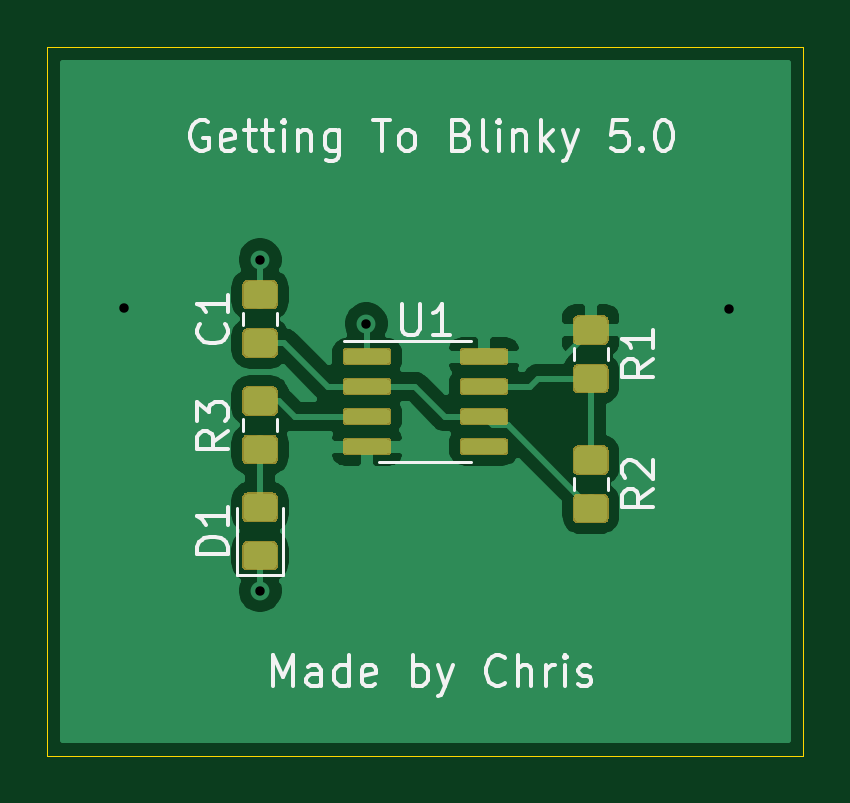
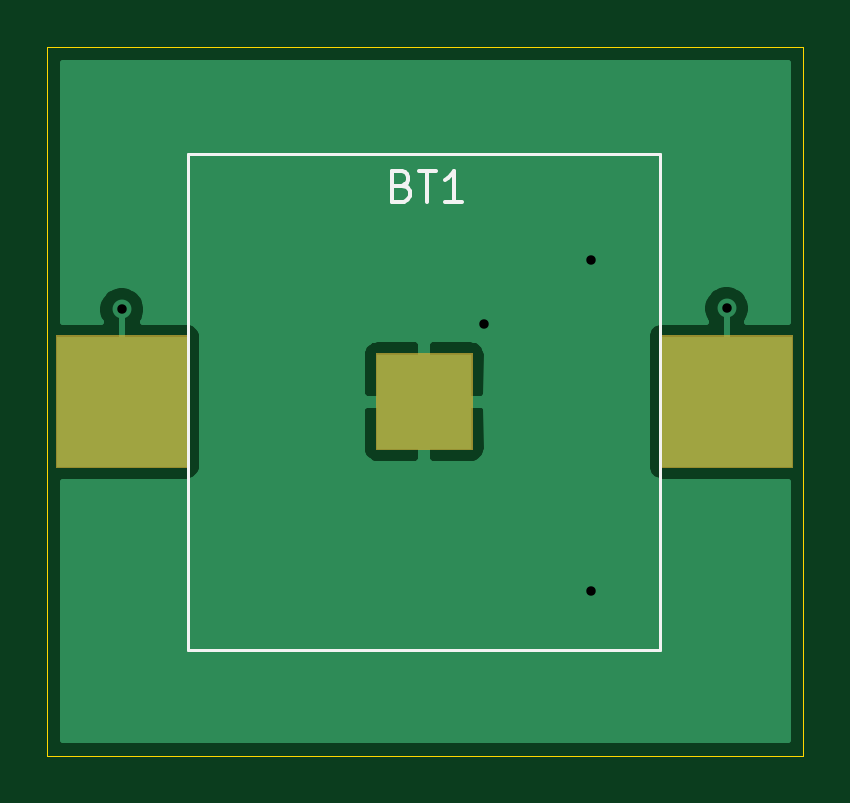
Circuit board: 10 layer files. Board 32.0 x 30.0 mm.
- bottom_copper: GettingToBlinky5.0-B_Cu.gbr (9329 bytes)
- bottom_mask: GettingToBlinky5.0-B_Mask.gbr (1067 bytes)
- paste: GettingToBlinky5.0-B_Paste.gbr (668 bytes)
- bottom_silk: GettingToBlinky5.0-B_SilkS.gbr (1559 bytes)
- outline: GettingToBlinky5.0-Edge_Cuts.gbr (718 bytes)
- top_copper: GettingToBlinky5.0-F_Cu.gbr (62971 bytes)
- top_mask: GettingToBlinky5.0-F_Mask.gbr (18779 bytes)
- paste: GettingToBlinky5.0-F_Paste.gbr (34569 bytes)
- top_silk: GettingToBlinky5.0-F_SilkS.gbr (13303 bytes)
- drill: GettingToBlinky5.0.drl (342 bytes)

=== bottom_copper: GettingToBlinky5.0-B_Cu.gbr (9329 bytes, source omitted) ===
=== bottom_mask: GettingToBlinky5.0-B_Mask.gbr ===
G04 #@! TF.GenerationSoftware,KiCad,Pcbnew,(5.1.4)-1*
G04 #@! TF.CreationDate,2019-10-04T20:40:23-05:00*
G04 #@! TF.ProjectId,GettingToBlinky5.0,47657474-696e-4675-946f-426c696e6b79,rev?*
G04 #@! TF.SameCoordinates,Original*
G04 #@! TF.FileFunction,Soldermask,Bot*
G04 #@! TF.FilePolarity,Negative*
%FSLAX46Y46*%
G04 Gerber Fmt 4.6, Leading zero omitted, Abs format (unit mm)*
G04 Created by KiCad (PCBNEW (5.1.4)-1) date 2019-10-04 20:40:23*
%MOMM*%
%LPD*%
G04 APERTURE LIST*
%ADD10C,0.100000*%
G04 APERTURE END LIST*
D10*
G36*
X161651000Y-99801000D02*
G01*
X156049000Y-99801000D01*
X156049000Y-94199000D01*
X161651000Y-94199000D01*
X161651000Y-99801000D01*
X161651000Y-99801000D01*
G37*
G36*
X136051000Y-99801000D02*
G01*
X130449000Y-99801000D01*
X130449000Y-94199000D01*
X136051000Y-94199000D01*
X136051000Y-99801000D01*
X136051000Y-99801000D01*
G37*
G36*
X148101000Y-99051000D02*
G01*
X143999000Y-99051000D01*
X143999000Y-94949000D01*
X148101000Y-94949000D01*
X148101000Y-99051000D01*
X148101000Y-99051000D01*
G37*
M02*

=== paste: GettingToBlinky5.0-B_Paste.gbr ===
G04 #@! TF.GenerationSoftware,KiCad,Pcbnew,(5.1.4)-1*
G04 #@! TF.CreationDate,2019-10-04T20:40:23-05:00*
G04 #@! TF.ProjectId,GettingToBlinky5.0,47657474-696e-4675-946f-426c696e6b79,rev?*
G04 #@! TF.SameCoordinates,Original*
G04 #@! TF.FileFunction,Paste,Bot*
G04 #@! TF.FilePolarity,Positive*
%FSLAX46Y46*%
G04 Gerber Fmt 4.6, Leading zero omitted, Abs format (unit mm)*
G04 Created by KiCad (PCBNEW (5.1.4)-1) date 2019-10-04 20:40:23*
%MOMM*%
%LPD*%
G04 APERTURE LIST*
%ADD10R,5.500000X5.500000*%
%ADD11R,4.000000X4.000000*%
G04 APERTURE END LIST*
D10*
X158850000Y-97000000D03*
D11*
X146050000Y-97000000D03*
D10*
X133250000Y-97000000D03*
M02*

=== bottom_silk: GettingToBlinky5.0-B_SilkS.gbr ===
G04 #@! TF.GenerationSoftware,KiCad,Pcbnew,(5.1.4)-1*
G04 #@! TF.CreationDate,2019-10-04T20:40:23-05:00*
G04 #@! TF.ProjectId,GettingToBlinky5.0,47657474-696e-4675-946f-426c696e6b79,rev?*
G04 #@! TF.SameCoordinates,Original*
G04 #@! TF.FileFunction,Legend,Bot*
G04 #@! TF.FilePolarity,Positive*
%FSLAX46Y46*%
G04 Gerber Fmt 4.6, Leading zero omitted, Abs format (unit mm)*
G04 Created by KiCad (PCBNEW (5.1.4)-1) date 2019-10-04 20:40:23*
%MOMM*%
%LPD*%
G04 APERTURE LIST*
%ADD10C,0.120000*%
%ADD11C,0.150000*%
G04 APERTURE END LIST*
D10*
X136050000Y-86500000D02*
X136050000Y-107500000D01*
X156050000Y-86500000D02*
X136050000Y-86500000D01*
X156050000Y-107500000D02*
X156050000Y-86500000D01*
X136050000Y-107500000D02*
X156050000Y-107500000D01*
D11*
X146971428Y-87857142D02*
X146785714Y-87919047D01*
X146723809Y-87980952D01*
X146661904Y-88104761D01*
X146661904Y-88290476D01*
X146723809Y-88414285D01*
X146785714Y-88476190D01*
X146909523Y-88538095D01*
X147404761Y-88538095D01*
X147404761Y-87238095D01*
X146971428Y-87238095D01*
X146847619Y-87300000D01*
X146785714Y-87361904D01*
X146723809Y-87485714D01*
X146723809Y-87609523D01*
X146785714Y-87733333D01*
X146847619Y-87795238D01*
X146971428Y-87857142D01*
X147404761Y-87857142D01*
X146290476Y-87238095D02*
X145547619Y-87238095D01*
X145919047Y-88538095D02*
X145919047Y-87238095D01*
X144433333Y-88538095D02*
X145176190Y-88538095D01*
X144804761Y-88538095D02*
X144804761Y-87238095D01*
X144928571Y-87423809D01*
X145052380Y-87547619D01*
X145176190Y-87609523D01*
M02*

=== outline: GettingToBlinky5.0-Edge_Cuts.gbr ===
G04 #@! TF.GenerationSoftware,KiCad,Pcbnew,(5.1.4)-1*
G04 #@! TF.CreationDate,2019-10-04T20:40:23-05:00*
G04 #@! TF.ProjectId,GettingToBlinky5.0,47657474-696e-4675-946f-426c696e6b79,rev?*
G04 #@! TF.SameCoordinates,Original*
G04 #@! TF.FileFunction,Profile,NP*
%FSLAX46Y46*%
G04 Gerber Fmt 4.6, Leading zero omitted, Abs format (unit mm)*
G04 Created by KiCad (PCBNEW (5.1.4)-1) date 2019-10-04 20:40:23*
%MOMM*%
%LPD*%
G04 APERTURE LIST*
%ADD10C,0.050000*%
G04 APERTURE END LIST*
D10*
X162000000Y-82000000D02*
X130000000Y-82000000D01*
X162000000Y-112000000D02*
X162000000Y-82000000D01*
X130000000Y-112000000D02*
X162000000Y-112000000D01*
X130000000Y-82000000D02*
X130000000Y-112000000D01*
M02*

=== top_copper: GettingToBlinky5.0-F_Cu.gbr (62971 bytes, source omitted) ===
=== top_mask: GettingToBlinky5.0-F_Mask.gbr (18779 bytes, source omitted) ===
=== paste: GettingToBlinky5.0-F_Paste.gbr (34569 bytes, source omitted) ===
=== top_silk: GettingToBlinky5.0-F_SilkS.gbr (13303 bytes, source omitted) ===
=== drill: GettingToBlinky5.0.drl ===
M48
; DRILL file {KiCad (5.1.4)-1} date 10/4/2019 8:40:44 PM
; FORMAT={-:-/ absolute / inch / decimal}
; #@! TF.CreationDate,2019-10-04T20:40:44-05:00
; #@! TF.GenerationSoftware,Kicad,Pcbnew,(5.1.4)-1
FMAT,2
INCH
T1C0.0157
%
G90
G05
T1
X5.2461Y-3.6634
X5.4724Y-3.5827
X5.4724Y-4.1339
X5.6496Y-3.689
X6.2539Y-3.6654
T0
M30

